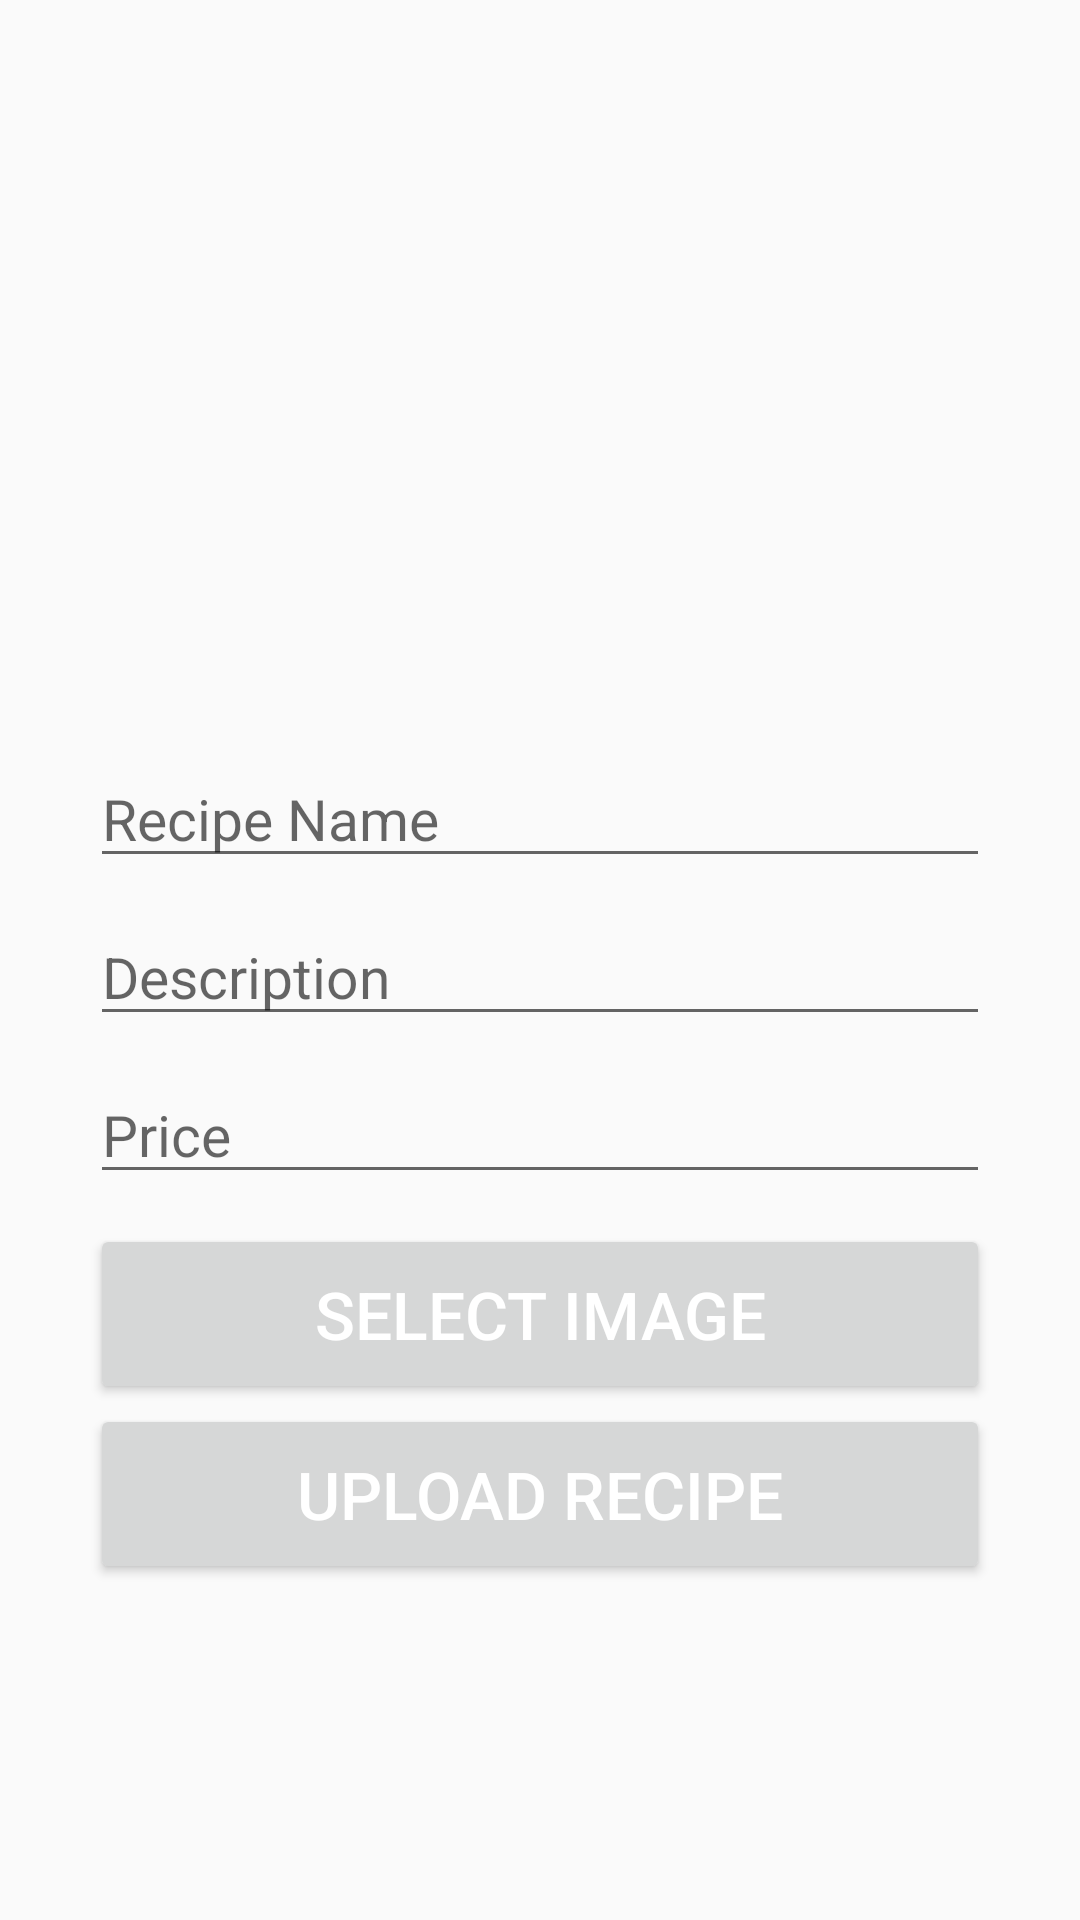

This screen was rendered from an Android layout file. Write that file and the resources it references.
<!-- AndroidManifest.xml: application theme AppTheme -->
<!-- res/layout/activity_upload__recipe.xml -->
<?xml version="1.0" encoding="utf-8"?>
<ScrollView xmlns:android="http://schemas.android.com/apk/res/android"
    xmlns:app="http://schemas.android.com/apk/res-auto"
    xmlns:tools="http://schemas.android.com/tools"
    android:layout_width="match_parent"
    android:layout_height="match_parent"
    tools:context=".Upload_Recipe">

    <LinearLayout
        android:layout_width="match_parent"
        android:layout_height="wrap_content"
        android:padding="30dp"
        android:orientation="vertical">

        <ImageView
            android:layout_width="match_parent"
            android:layout_height="200dp"
            android:scaleType="centerCrop"
            android:id="@+id/iv_foodImage"
            android:src="@drawable/index"
            />
    <EditText
        android:layout_width="match_parent"
        android:layout_height="wrap_content"
        android:hint="Recipe Name"
        android:textSize="19sp"
        android:layout_marginTop="20dp"
        android:id="@+id/txt_recipe_name"
        />
    <EditText
        android:layout_width="match_parent"
        android:layout_height="wrap_content"
        android:hint="Description"
        android:layout_marginTop="10dp"
        android:textSize="19sp"
        android:id="@+id/text_description"
        />

    <EditText
        android:layout_width="match_parent"
        android:layout_height="wrap_content"
        android:hint="Price"
        android:layout_marginTop="10dp"
        android:textSize="19sp"
        android:layout_marginBottom="10dp"
        android:id="@+id/text_price"
        />
    <Button
        android:layout_width="match_parent"
        android:layout_height="60dp"
        android:text="Select Image"
        android:textSize="22sp"

        android:textColor="#ffffff"
        android:onClick="btnSelectImage"
        />
    <Button
        android:layout_width="match_parent"
        android:layout_height="60dp"
        android:text="Upload Recipe"
        android:textSize="22sp"

        android:textColor="#ffffff"
        android:onClick="btnUploadRecipe"
        />





</LinearLayout>


</ScrollView>
<!-- resources referenced by this layout -->
<resources>
  <style name="AppTheme" parent="Theme.AppCompat.Light.DarkActionBar">
          
          <item name="colorPrimary">#03DAC5</item>
          <item name="colorPrimaryDark">#fff</item>
         <item name="colorAccent">#6200EE</item>
      </style>
</resources>
